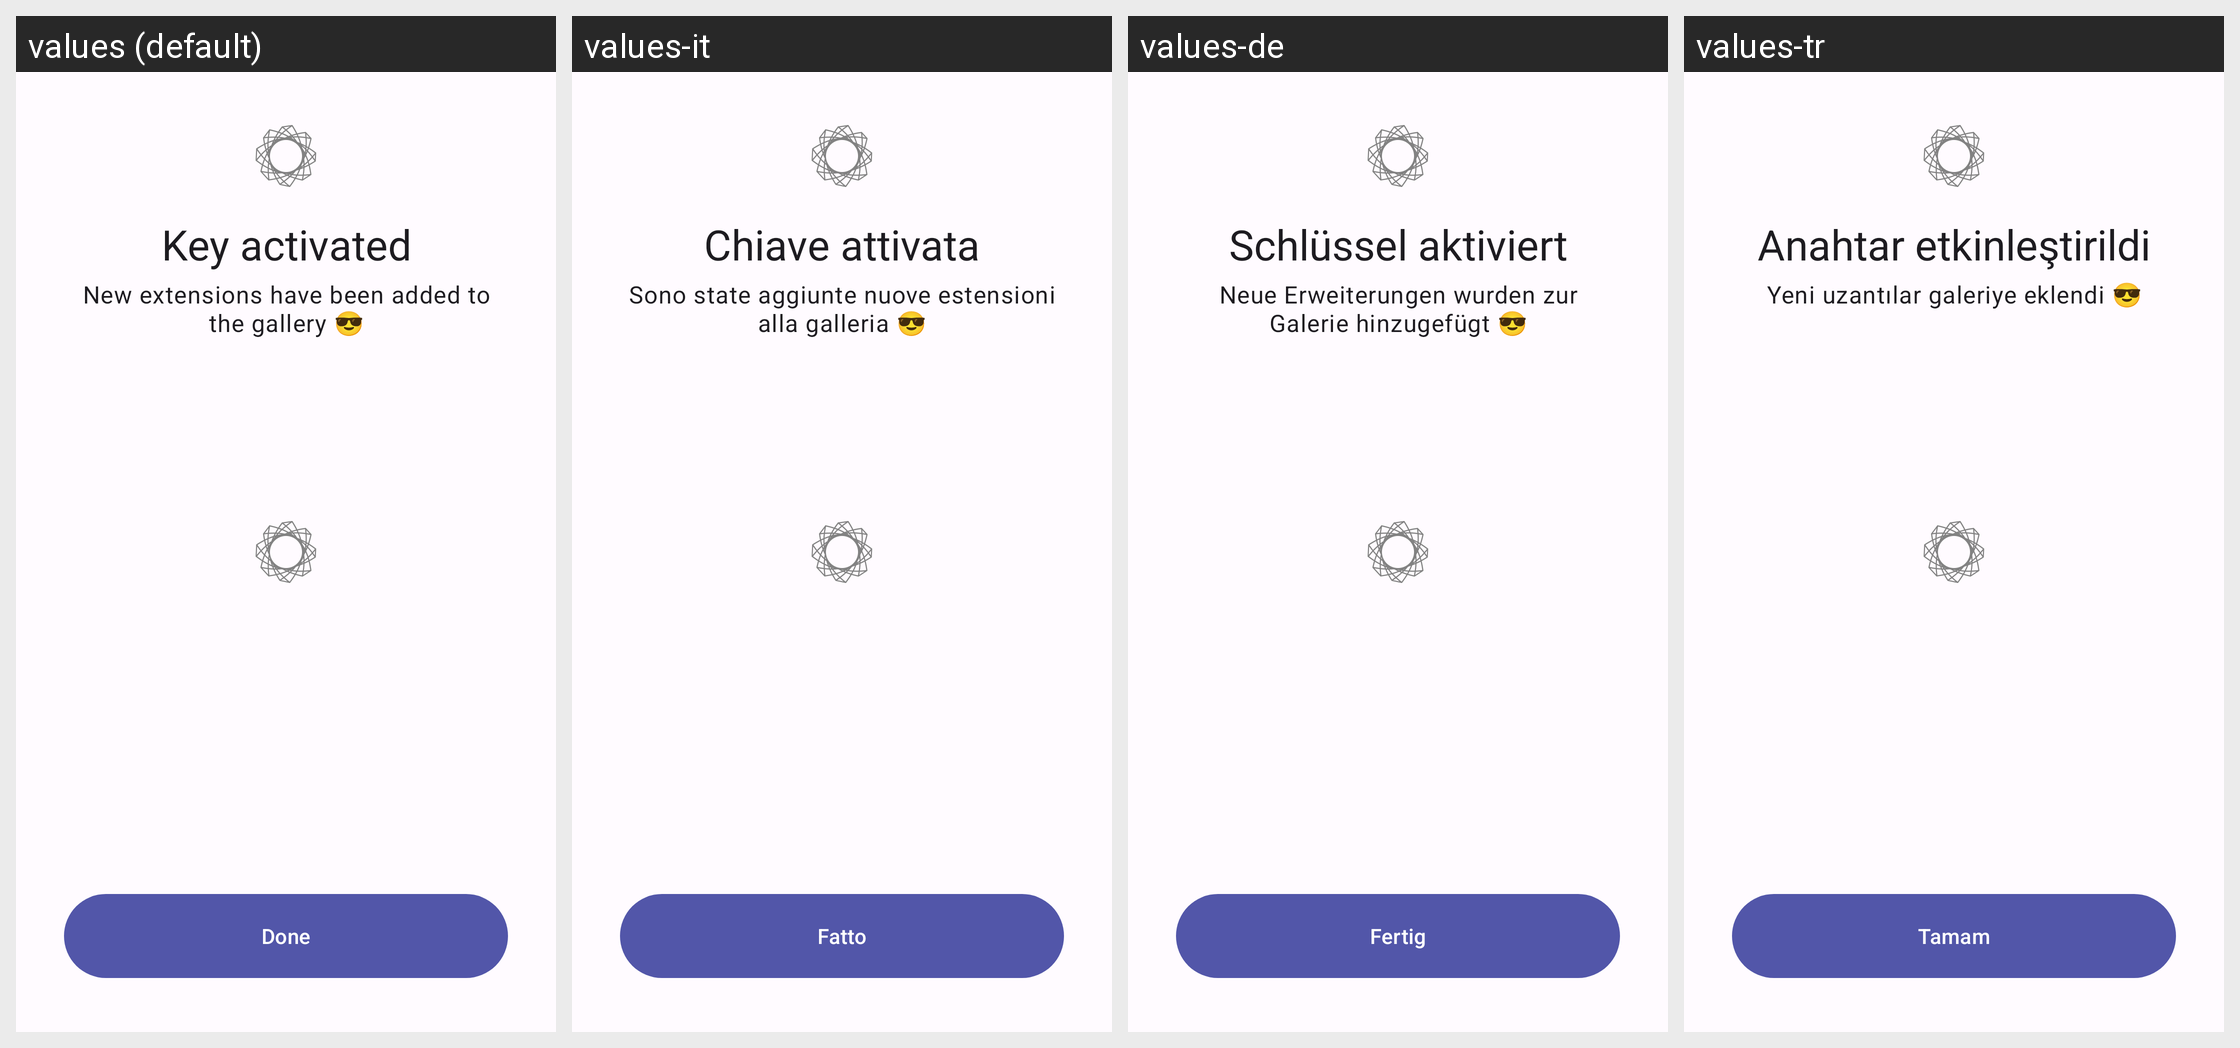

Locale-by-locale string values for the Android screen shown in this grid:
Android screen res/layout/fragment_key_input_success.xml rendered under 4 locales, left to right: values (default), values-it, values-de, values-tr. Device: Nexus 5 (rendered at 1080×1920; each locale shown at half size, 540×960, under a caption strip naming it); theme AppTheme.
Other locales in the repository, not shown: values-cs, values-el, values-es, values-es-rES, values-fr, values-pl, values-ru, values-uk, values-zh, values-zh-rCN, values-zh-rTW.
Strings drawn on this screen, with the default value and each locale's value (text and hints the layout hard-codes, and strings that could not be matched under every locale, appear in the picture but are not listed):

key_activation_success_title
  values: Key activated
  values-it: Chiave attivata
  values-de: Schlüssel aktiviert
  values-tr: Anahtar etkinleştirildi

key_activation_success_subtitle
  values: New extensions have been added to the gallery 😎
  values-it: Sono state aggiunte nuove estensioni alla galleria 😎
  values-de: Neue Erweiterungen wurden zur Galerie hinzugefügt 😎
  values-tr: Yeni uzantılar galeriye eklendi 😎

key_activation_success_done
  values: Done
  values-it: Fatto
  values-de: Fertig
  values-tr: Tamam
